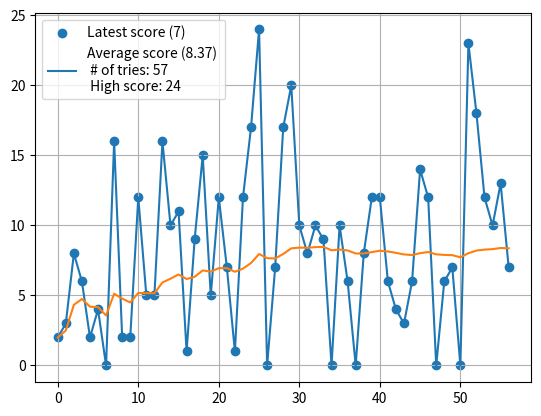

Reproduce this figure in Python.
from matplotlib import pyplot as plt
scores = [2, 3, 8, 6, 2, 4, 0, 16, 2, 2,
        12, 5, 5, 16, 10, 11, 1, 9, 15, 5,
        12, 7, 1, 12, 17, 24, 0, 7, 17, 20, 
        10, 8, 10, 9, 0, 10, 6, 0, 8, 12, 
        12, 6, 4, 3, 6, 14, 12, 0, 6, 7,
        0, 23, 18, 12, 10, 13, 7, ]
avg = round(sum(scores)/len(scores),2)
cum_avg = []
sum_ = 0
for i in range(len(scores)):
    sum_ += scores[i]
    cum_avg.append(sum_/(i+1))

print("Latest: " + str(scores[-1]))
print("Average: " + str(avg))
print("Number of tries: " + str(len(scores)))
print("High score: " + str(max(scores)))
plt.scatter([i for i in range(len(scores))], scores)
plt.plot(scores)
plt.plot(cum_avg)
plt.legend(["Latest score (" + str(scores[-1]) + ")", "Average score (" + str(avg) + ") \n # of tries: " + str(len(scores)) + "\n High score: " + str(max(scores))])
plt.grid();
plt.show()
